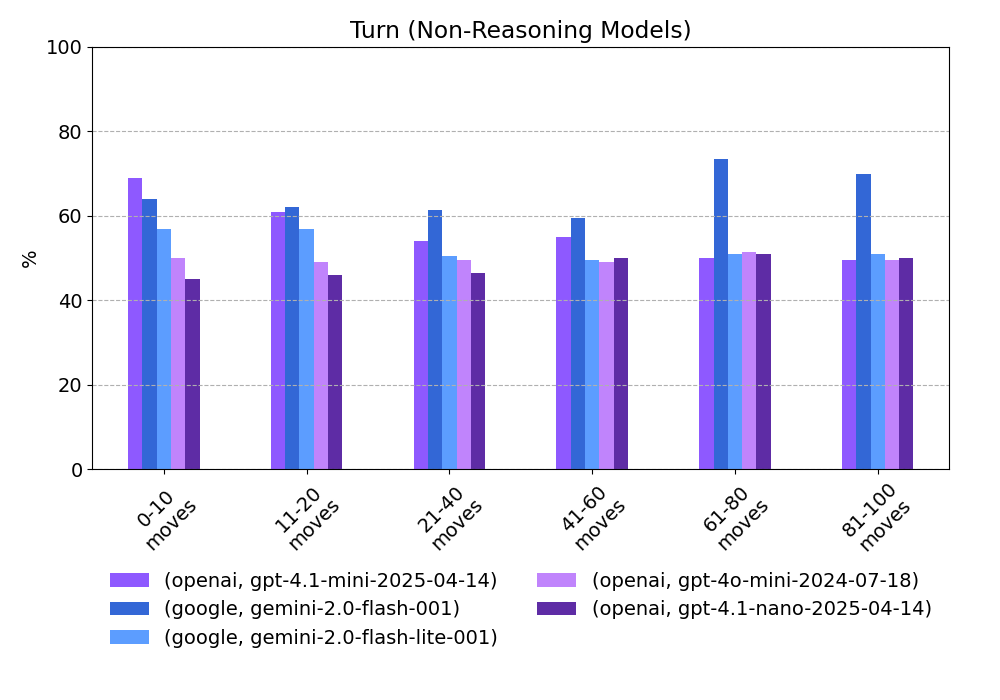

The table this chart was drawn from, first rows:
provider, model, 0-10 moves, 11-20 moves, 21-40 moves, 41-60 moves, 61-80 moves, 81-100 moves
openai, gpt-4.1-mini-2025-04-14, 69.0, 61.0, 54.0, 55.0, 50.0, 49.5
google, gemini-2.0-flash-001, 64.0, 62.0, 61.5, 59.5, 73.5, 70.0
google, gemini-2.0-flash-lite-001, 57.0, 57.0, 50.5, 49.5, 51.0, 51.0
openai, gpt-4o-mini-2024-07-18, 50.0, 49.0, 49.5, 49.0, 51.5, 49.5
openai, gpt-4.1-nano-2025-04-14, 45.0, 46.0, 46.5, 50.0, 51.0, 50.0
